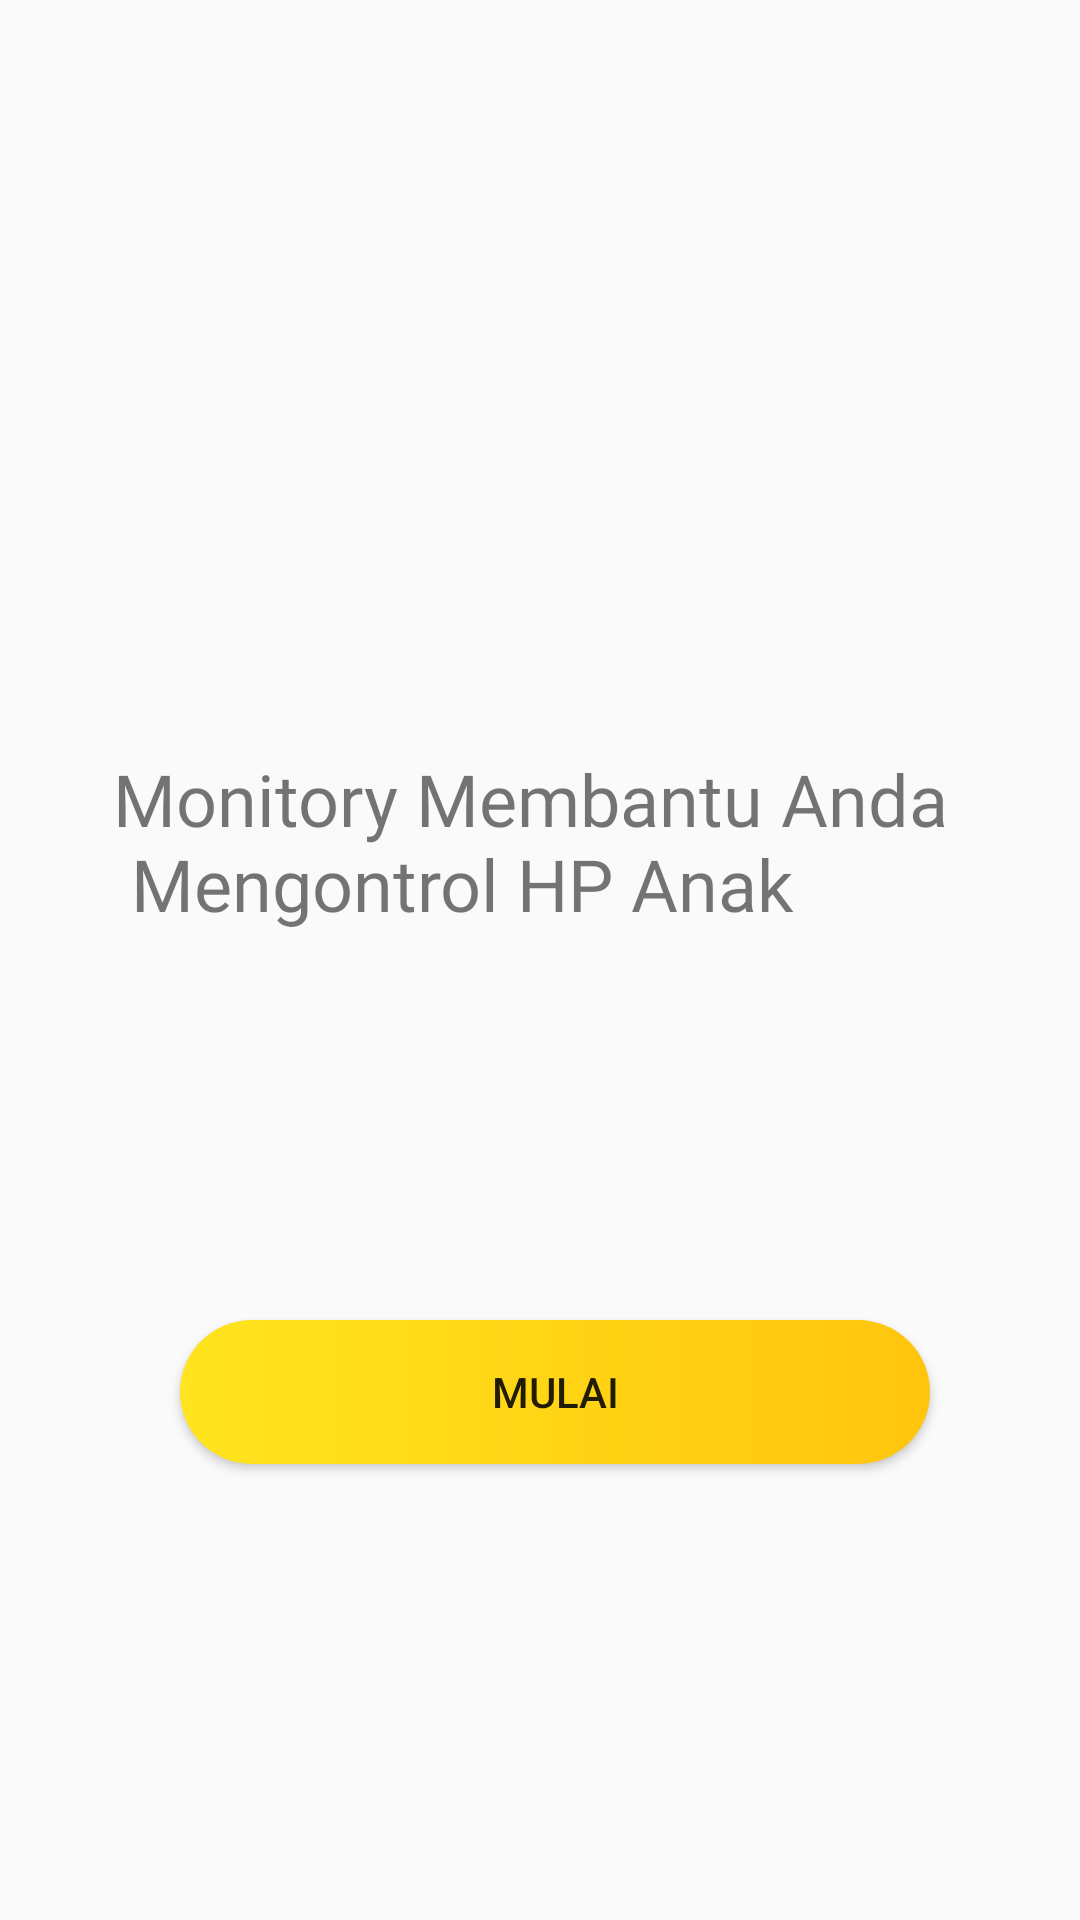

This screen was rendered from an Android layout file. Write that file and the resources it references.
<!-- AndroidManifest.xml: application theme Theme.Latihan3 -->
<!-- res/layout/activity_main.xml -->
<?xml version="1.0" encoding="utf-8"?>
<RelativeLayout xmlns:android="http://schemas.android.com/apk/res/android"
    xmlns:app="http://schemas.android.com/apk/res-auto"
    xmlns:tools="http://schemas.android.com/tools"
    android:layout_width="match_parent"
    android:layout_height="match_parent"
    android:orientation="vertical"
    tools:context=".MainActivity">

    <ImageView
        android:id="@+id/imageView"
        android:layout_width="wrap_content"
        android:layout_height="wrap_content"
        android:layout_centerHorizontal="true"
        android:layout_marginLeft="20dp"
        android:layout_marginTop="100dp"
        android:layout_marginRight="20dp"
        android:contentDescription="@string/todo"
        android:src="@drawable/ic_get_start_timitory" />

    <TextView
        android:layout_width="wrap_content"
        android:layout_height="wrap_content"
        android:layout_gravity="center"
        android:text="@string/monitory_membantu_anda_n_mengontrol_hp_anak"
        android:layout_centerHorizontal="true"
        android:fontFamily="@font/nunito_bold"
        android:layout_marginTop="250dp"
        android:textSize="24sp" />

    <Button
        android:layout_width="300dp"
        android:layout_height="wrap_content"
        android:background="@drawable/button_yellow"
        android:text="@string/mulai"
        android:layout_marginRight="50dp"
        android:layout_marginLeft="60dp"
        android:layout_marginTop="440dp"
        android:onClick="login"/>

</RelativeLayout>
<!-- resources referenced by this layout -->
<resources>
  <!-- drawable button_yellow (drawable) -->
  <?xml version="1.0" encoding="utf-8"?>
  <shape xmlns:android="http://schemas.android.com/apk/res/android" android:shape="rectangle">
      <corners
          android:radius="50dp" />
      <gradient
          android:startColor="#ffe41e"
          android:endColor="#ffc50d"/>
  </shape>
  <string name="monitory_membantu_anda_n_mengontrol_hp_anak">Monitory Membantu Anda \n Mengontrol HP Anak</string>
  <string name="mulai">Mulai</string>
  <string name="todo">TODO</string>
  <style name="Theme.Latihan3" parent="Theme.AppCompat.DayNight.NoActionBar">
          
          <item name="colorPrimary">@color/purple_500</item>
          <item name="colorPrimaryVariant">@color/purple_700</item>
          <item name="colorOnPrimary">@color/white</item>
          
          <item name="colorSecondary">@color/teal_200</item>
          <item name="colorSecondaryVariant">@color/teal_700</item>
          <item name="colorOnSecondary">@color/black</item>
          
          <item name="android:statusBarColor" tools:targetApi="l">?attr/colorPrimaryVariant</item>
          
      </style>
  <!-- not gathered from this repository: default colours our renderer supplied (Android Studio template values) -->
  <color name="purple_500">#FF6200EE</color>
  <color name="purple_700">#FF3700B3</color>
  <color name="teal_200">#FF03DAC5</color>
  <color name="teal_700">#FF018786</color>
  <color name="black">#FF000000</color>
  <color name="white">#FFFFFFFF</color>
</resources>
